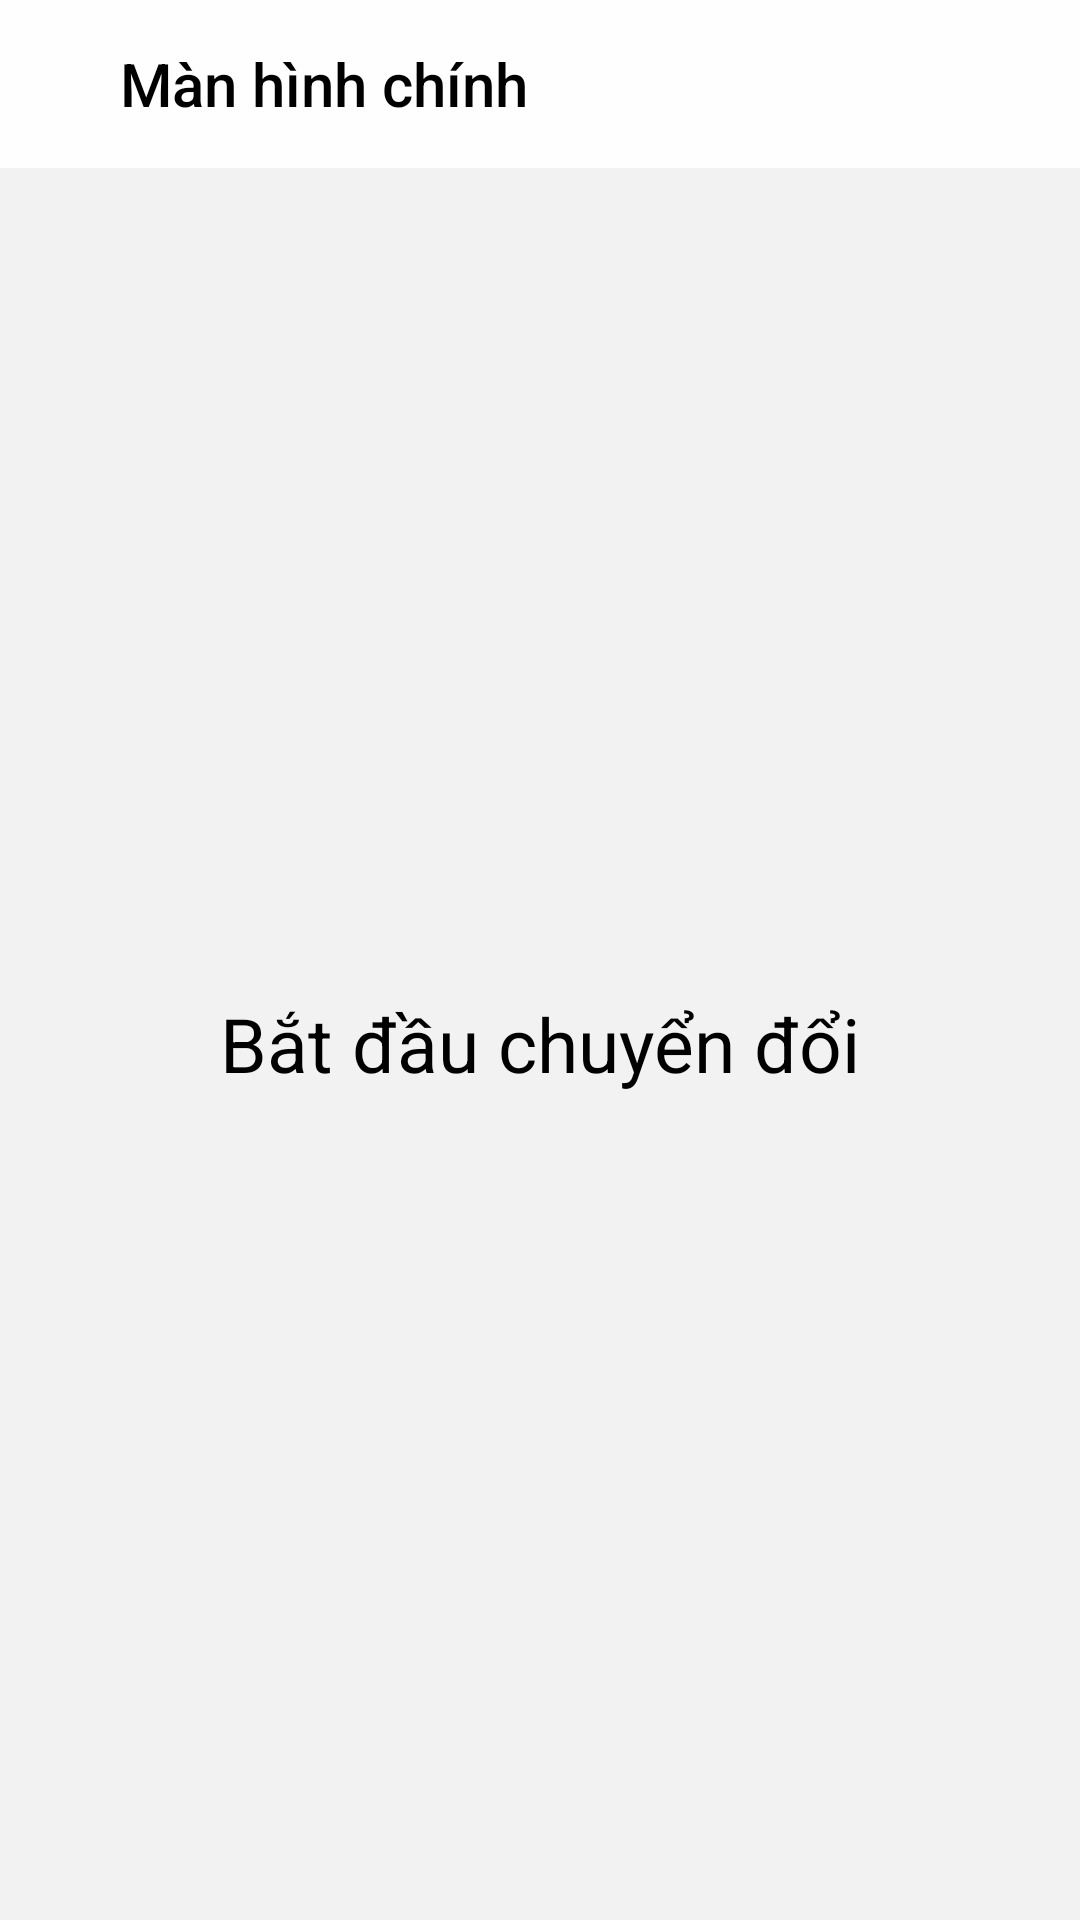

This screen was rendered from an Android layout file. Write that file and the resources it references.
<!-- AndroidManifest.xml: application theme AppTheme -->
<!-- res/layout/activity_main.xml -->
<?xml version="1.0" encoding="utf-8"?>
<LinearLayout
    xmlns:android="http://schemas.android.com/apk/res/android"
    xmlns:app="http://schemas.android.com/apk/res-auto"
    xmlns:tools="http://schemas.android.com/tools"
    android:layout_width="match_parent"
    android:layout_height="match_parent"
    tools:context=".MainActivity"
    android:orientation="vertical"
    android:clickable="true"
    android:focusable="true"
    android:foreground="?attr/selectableItemBackground">

    <android.support.v7.widget.Toolbar
        android:layout_width="match_parent"
        android:layout_height="?attr/actionBarSize"
        app:title="@string/main_activity_title"
        android:background="@color/colorPrimary"
        app:titleTextColor="@color/colorMainText"
        app:titleMarginStart="@dimen/main_activity_toolbar_title_margin_left"/>

    <LinearLayout
        android:id="@+id/layout_start_transfer"
        android:layout_width="match_parent"
        android:layout_height="match_parent"
        android:background="@color/colorMainBg"
        android:clickable="true"
        android:focusable="true"
        android:foreground="?attr/selectableItemBackground"
        android:gravity="center"
        android:orientation="vertical">

        <TextView
            android:layout_width="wrap_content"
            android:layout_height="wrap_content"
            android:text="@string/main_activity_lbl_start"
            android:textColor="@color/colorMainText"
            android:textSize="25sp" />

    </LinearLayout>

</LinearLayout>
<!-- resources referenced by this layout -->
<resources>
  <color name="colorMainBg">#f2f2f2</color>
  <color name="colorMainText">#000000</color>
  <color name="colorPrimary">#fefefe</color>
  <dimen name="main_activity_toolbar_title_margin_left">40dp</dimen>
  <string name="main_activity_lbl_start">Bắt đầu chuyển đổi</string>
  <string name="main_activity_title">Màn hình chính</string>
  <style name="AppTheme" parent="Theme.AppCompat.Light.NoActionBar">
          
          <item name="colorPrimary">@color/colorPrimary</item>
          <item name="colorPrimaryDark">@color/colorPrimaryDark</item>
          <item name="colorAccent">@color/colorAccent</item>
          <item name="android:windowLightStatusBar" tools:targetApi="m">true</item>
      </style>
  <color name="colorPrimaryDark">#fefefe</color>
  <color name="colorAccent">#FF4081</color>
</resources>
